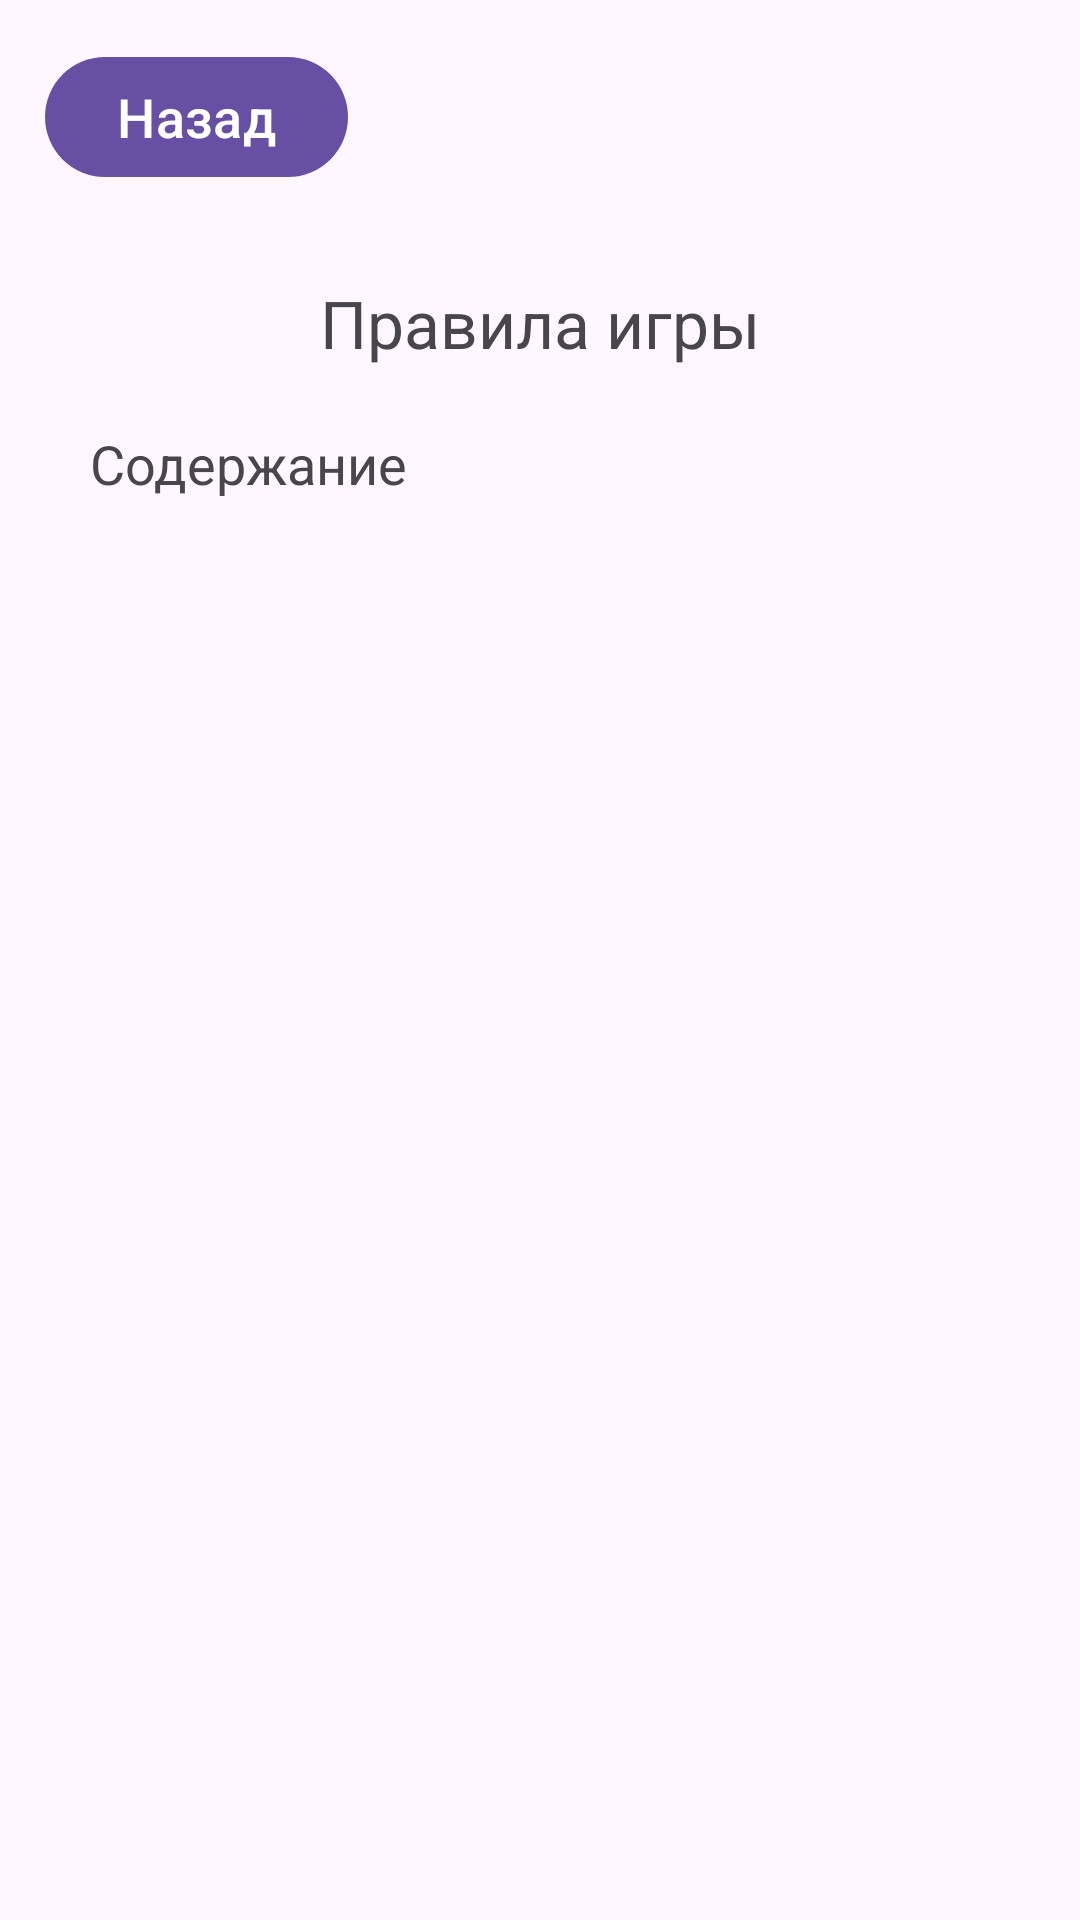

Write the Android layout XML for this screen, with the resource values it uses.
<!-- AndroidManifest.xml: application theme Base.Theme.TestMapKit -->
<!-- res/layout/fragment_rules.xml -->
<?xml version="1.0" encoding="utf-8"?>
<androidx.constraintlayout.widget.ConstraintLayout xmlns:android="http://schemas.android.com/apk/res/android"
    xmlns:tools="http://schemas.android.com/tools"
    android:layout_width="match_parent"
    android:layout_height="match_parent"
    xmlns:app="http://schemas.android.com/apk/res-auto"
    tools:context=".fragments.setting.RulesFragment">

    <androidx.constraintlayout.widget.ConstraintLayout
        android:id="@+id/cl_btn_rules"
        android:layout_width="match_parent"
        android:layout_height="wrap_content"
        app:layout_constraintEnd_toEndOf="parent"
        app:layout_constraintStart_toStartOf="parent"
        app:layout_constraintTop_toTopOf="parent"
        android:layout_margin="10dp"
        >
        <com.google.android.material.button.MaterialButton
            android:id="@+id/btn_back_rules"
            android:layout_width="wrap_content"
            android:layout_height="wrap_content"
            app:icon="@drawable/ic_back"
            app:layout_constraintStart_toStartOf="parent"
            app:layout_constraintTop_toTopOf="parent"
            android:layout_margin="5dp"
            android:text="Назад"
            android:textSize="18sp"/>

    </androidx.constraintlayout.widget.ConstraintLayout>

    <LinearLayout
        android:id="@+id/ll_rules"
        android:layout_width="match_parent"
        android:layout_height="wrap_content"
        android:orientation="vertical"
        app:layout_constraintEnd_toEndOf="parent"
        app:layout_constraintTop_toBottomOf="@id/cl_btn_rules"
        android:layout_margin="20dp">

        <TextView
            android:id="@+id/tv_rules_title"
            android:layout_width="match_parent"
            android:layout_height="wrap_content"
            android:layout_margin="10dp"
            android:textSize="@dimen/text_title"
            android:text="Правила игры"
            android:gravity="center"/>

        <TextView
            android:id="@+id/tv_rules_desc"
            android:layout_width="match_parent"
            android:layout_height="wrap_content"
            android:layout_margin="10dp"
            android:textAppearance="?android:attr/textAppearanceMedium"
            android:text="Содержание"/>
    </LinearLayout>

</androidx.constraintlayout.widget.ConstraintLayout>
<!-- resources referenced by this layout -->
<resources>
  <dimen name="text_title">22sp</dimen>
  <style name="Base.Theme.TestMapKit" parent="Theme.Material3.DayNight.NoActionBar">
  
      </style>
</resources>
